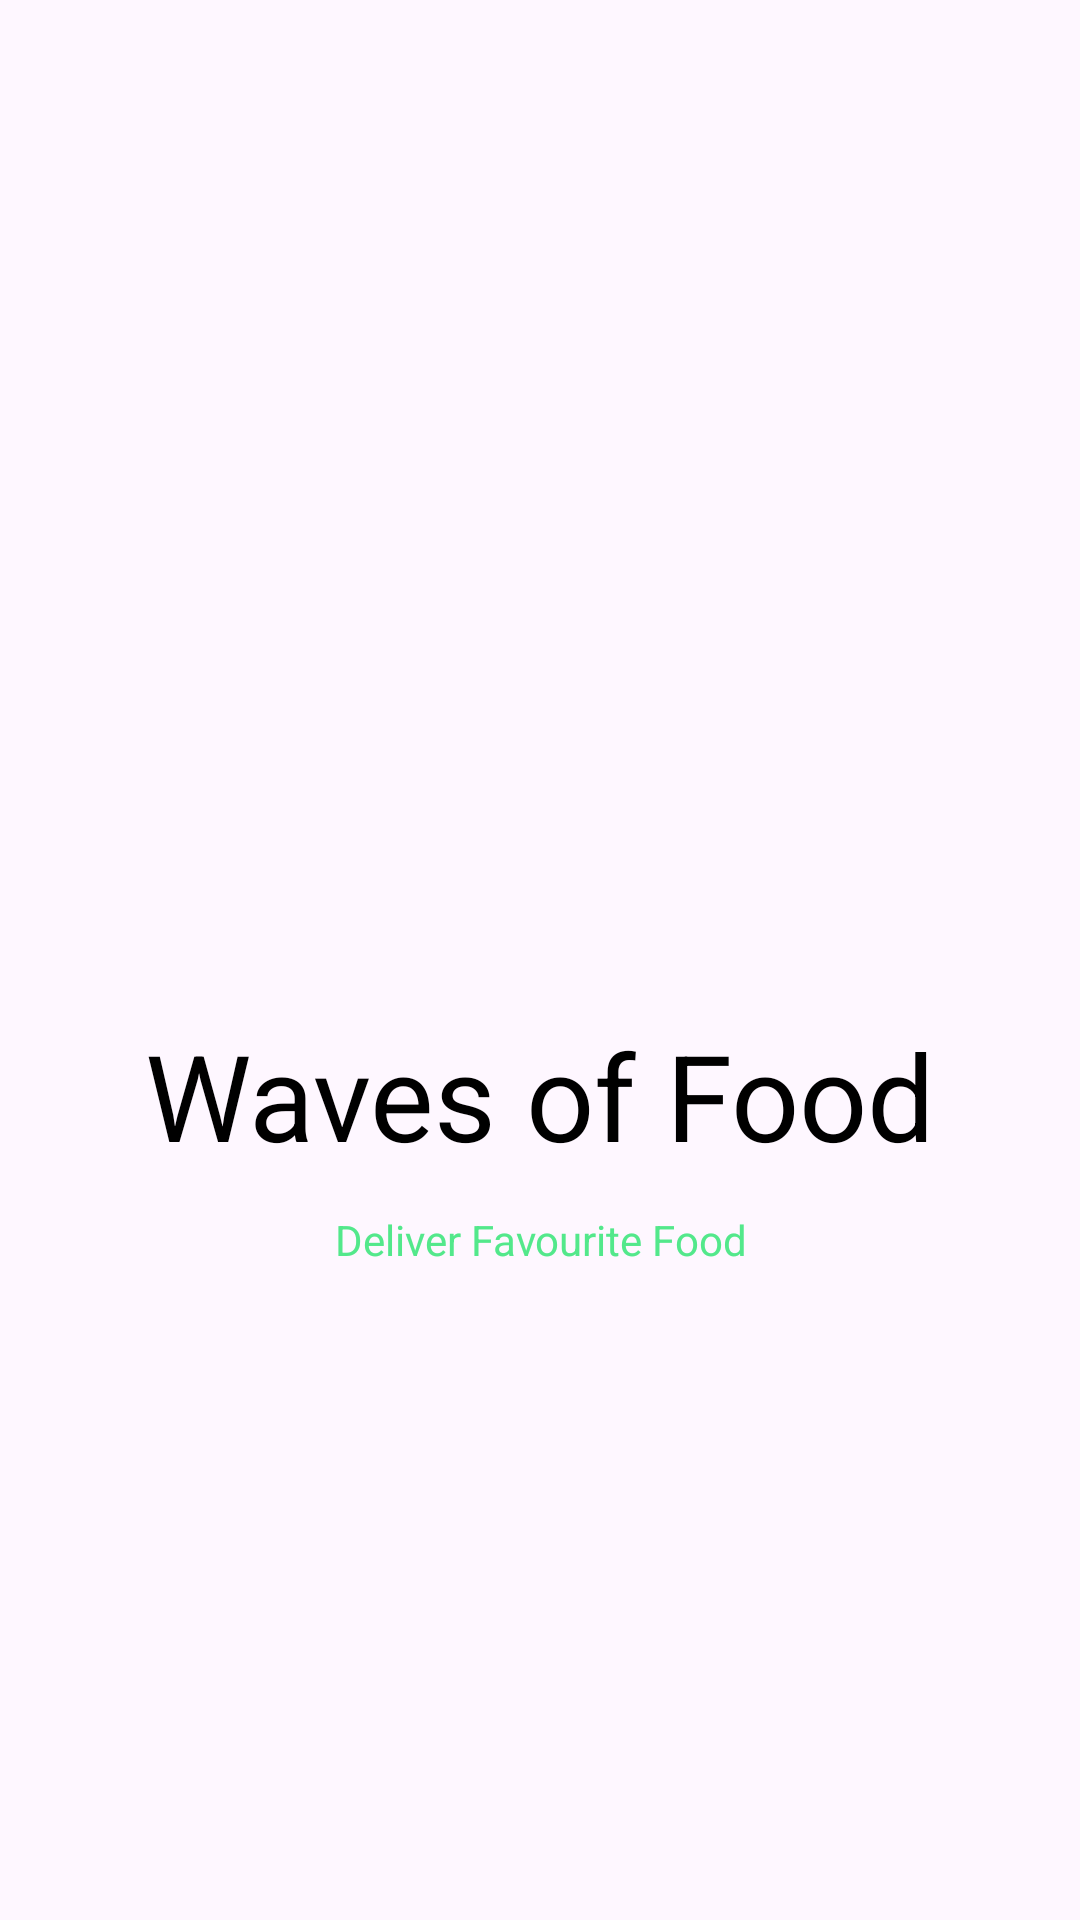

Produce the Android XML layout that renders to this screen, including the resource entries it uses.
<!-- AndroidManifest.xml: application theme Theme.FoodOrderDelivery -->
<!-- res/layout/splash_screen.xml -->
<?xml version="1.0" encoding="utf-8"?>
<androidx.constraintlayout.widget.ConstraintLayout xmlns:android="http://schemas.android.com/apk/res/android"
    xmlns:app="http://schemas.android.com/apk/res-auto"
    xmlns:tools="http://schemas.android.com/tools"
    android:layout_width="match_parent"
    android:layout_height="match_parent"
    tools:context=".SplashScreen">

    <LinearLayout
        android:layout_width="wrap_content"
        android:layout_height="wrap_content"
        android:layout_marginBottom="254dp"
        android:orientation="vertical"
        app:layout_constraintBottom_toBottomOf="parent"
        app:layout_constraintEnd_toEndOf="parent"
        app:layout_constraintStart_toStartOf="parent"
        app:layout_constraintTop_toTopOf="parent">

        <ImageView
            android:id="@+id/imageView"
            android:layout_width="185dp"
            android:layout_height="189dp"
            android:layout_gravity="center"
            android:layout_marginTop="155dp"
            android:elevation="10dp"
            app:layout_constraintEnd_toEndOf="parent"
            app:layout_constraintStart_toStartOf="parent"
            app:layout_constraintTop_toTopOf="parent"
            app:srcCompat="@drawable/logo" />

        <TextView
            android:id="@+id/textView"
            android:layout_width="wrap_content"
            android:layout_height="wrap_content"
            android:layout_gravity="center"
            android:layout_marginTop="30dp"
            android:elevation="10dp"
            android:text="Waves of Food"
            android:textAlignment="center"
            android:textColor="@color/black"
            android:textSize="40sp"
            app:layout_constraintEnd_toEndOf="@+id/imageView"
            app:layout_constraintStart_toStartOf="@+id/imageView"
            app:layout_constraintTop_toBottomOf="@+id/imageView" />

        <TextView
            android:id="@+id/textView2"
            android:layout_width="wrap_content"
            android:layout_height="wrap_content"
            android:layout_gravity="center"
            android:layout_marginTop="12dp"
            android:elevation="10dp"
            android:text="Deliver Favourite Food"
            android:textAlignment="center"
            android:textColor="@color/textColor"
            android:textSize="14sp"
            app:layout_constraintEnd_toEndOf="@+id/textView"
            app:layout_constraintStart_toStartOf="@+id/textView"
            app:layout_constraintTop_toBottomOf="@+id/textView" />

    </LinearLayout>

</androidx.constraintlayout.widget.ConstraintLayout>
<!-- resources referenced by this layout -->
<resources>
  <color name="black">#FF000000</color>
  <color name="textColor">#53E88B</color>
  <style name="Theme.FoodOrderDelivery" parent="Base.Theme.FoodOrderDelivery" />
  <style name="Base.Theme.FoodOrderDelivery" parent="Theme.Material3.DayNight.NoActionBar">
          
          
      </style>
</resources>
